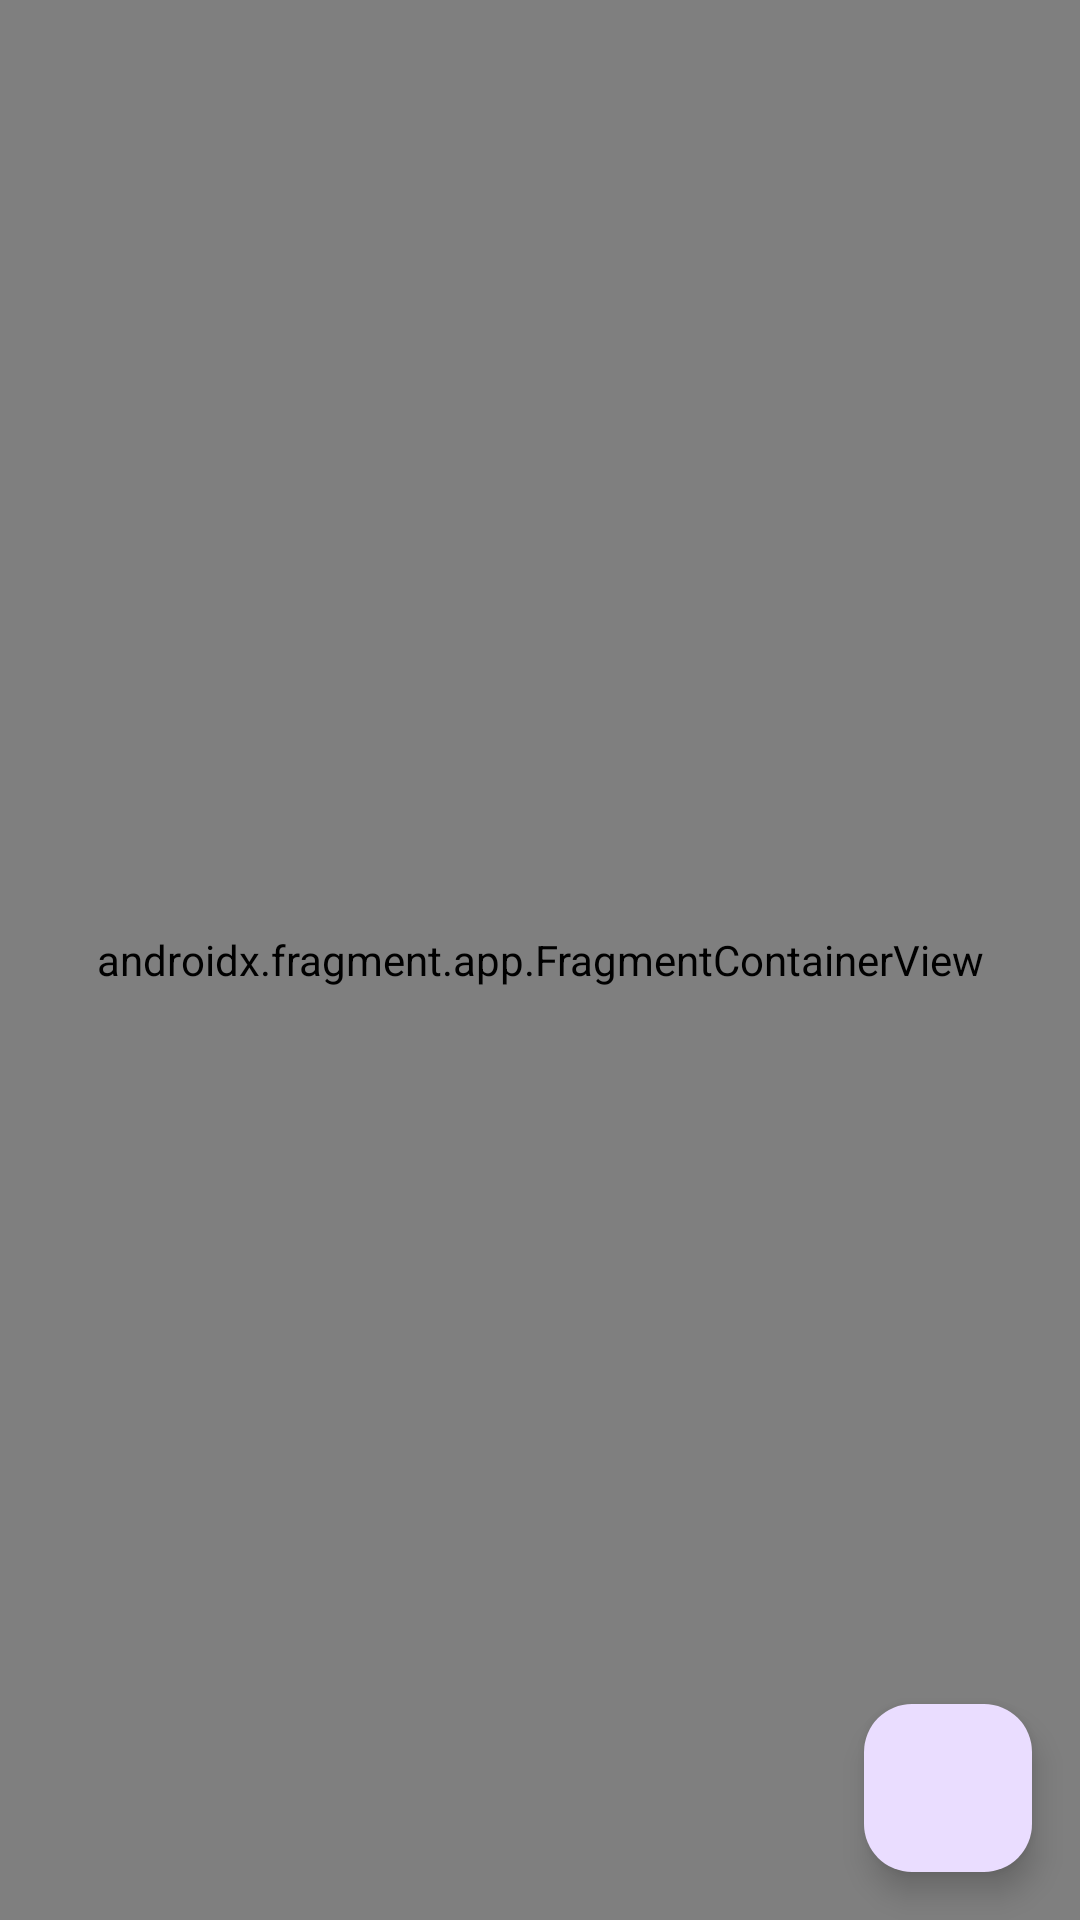

This screen was rendered from an Android layout file. Write that file and the resources it references.
<!-- AndroidManifest.xml: application theme Theme.ENIShop -->
<!-- res/layout/activity_home.xml -->
<?xml version="1.0" encoding="utf-8"?>
<androidx.constraintlayout.widget.ConstraintLayout xmlns:android="http://schemas.android.com/apk/res/android"
    xmlns:app="http://schemas.android.com/apk/res-auto"
    xmlns:tools="http://schemas.android.com/tools"
    android:id="@+id/homeLayout"
    android:layout_width="match_parent"
    android:layout_height="match_parent"
    tools:context=".ui.HomeActivity">


    <com.google.android.material.floatingactionbutton.FloatingActionButton
        android:id="@+id/floatingActionButton"
        android:layout_width="wrap_content"
        android:layout_height="wrap_content"
        android:layout_marginEnd="16dp"
        android:layout_marginBottom="16dp"
        android:clickable="true"
        android:src="@drawable/baseline_add_24"
        app:layout_constraintBottom_toBottomOf="parent"
        app:layout_constraintEnd_toEndOf="parent" />

    <androidx.fragment.app.FragmentContainerView
        android:id="@+id/fragmentContainerView"
        android:name="androidx.navigation.fragment.NavHostFragment"
        android:layout_width="0dp"
        android:layout_height="0dp"
        app:defaultNavHost="true"
        app:layout_constraintBottom_toBottomOf="parent"
        app:layout_constraintEnd_toEndOf="parent"
        app:layout_constraintHorizontal_bias="0.0"
        app:layout_constraintStart_toStartOf="parent"
        app:layout_constraintTop_toTopOf="parent"
        app:layout_constraintVertical_bias="0.0"
        app:navGraph="@navigation/navigation_main" />
</androidx.constraintlayout.widget.ConstraintLayout>
<!-- resources referenced by this layout -->
<resources>
  <style name="Theme.ENIShop" parent="Base.Theme.ENIShop" />
  <style name="Base.Theme.ENIShop" parent="Theme.Material3.DayNight.NoActionBar">
          
          <item name="colorPrimary">@color/primary</item>
      </style>
  <color name="primary">#FF1515</color>
</resources>
